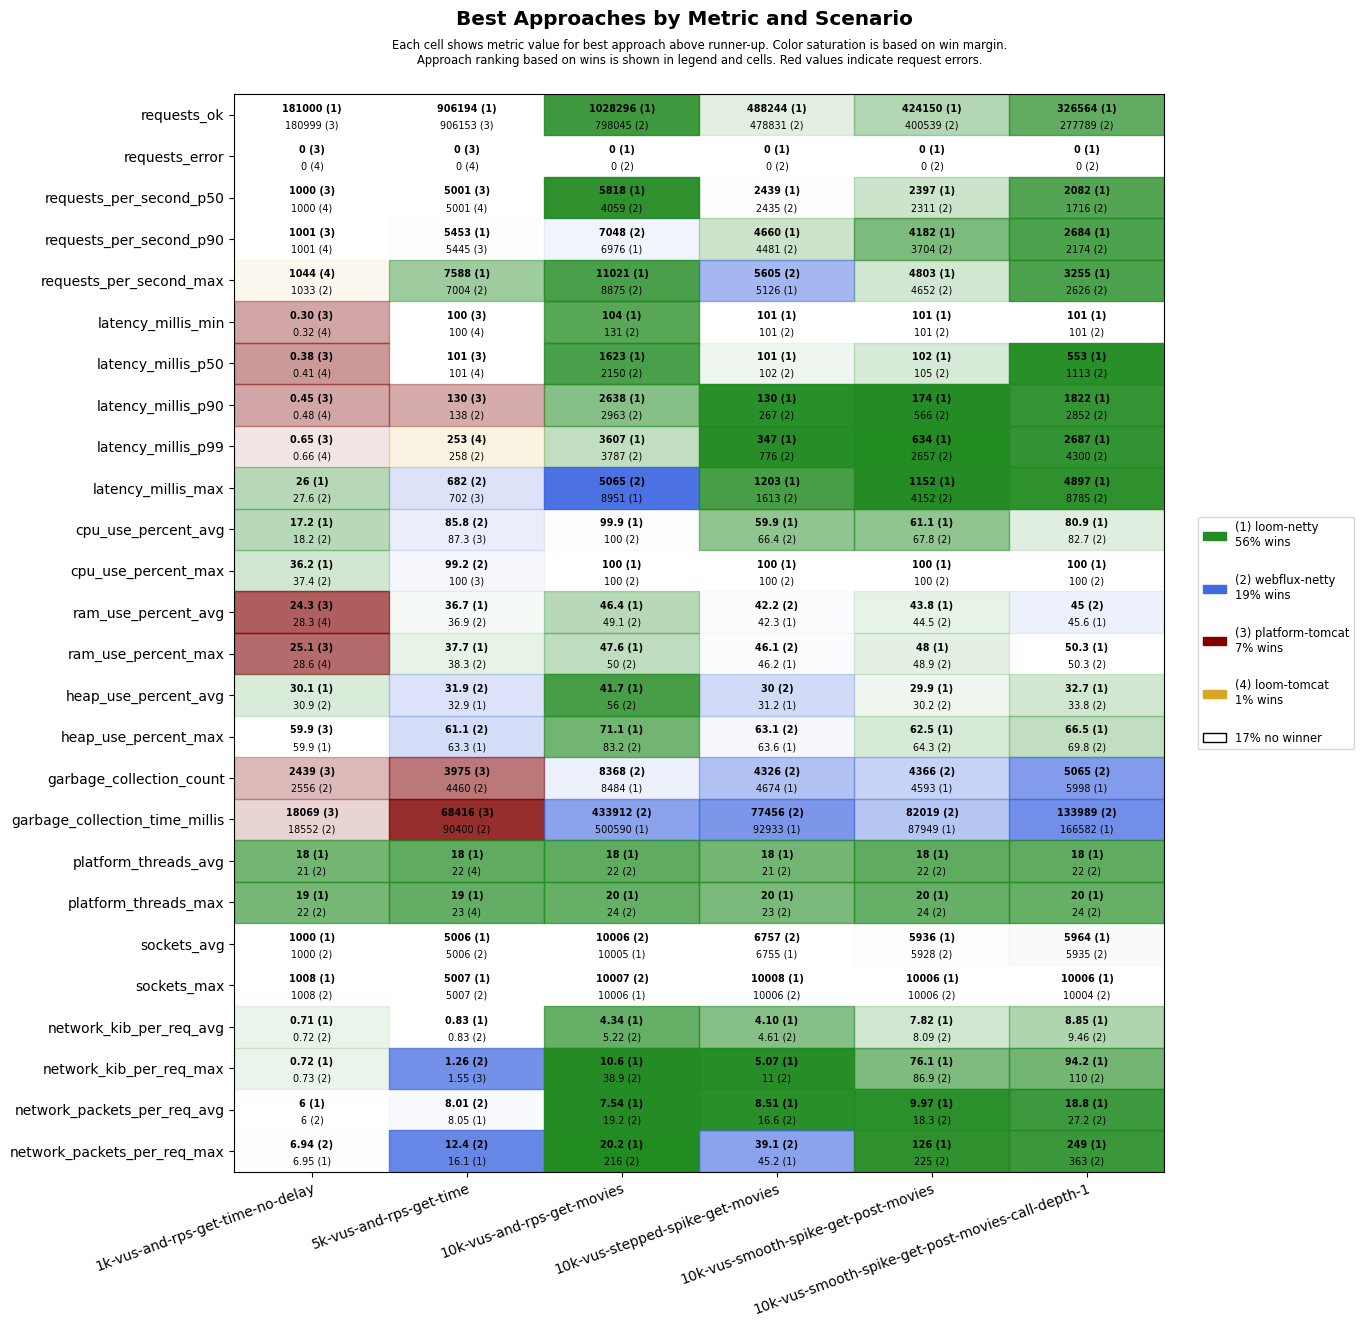

Source data for this figure (header and first rows):
scenario, approach, requests_ok, requests_error, requests_per_second_p50, requests_per_second_p90, requests_per_second_max, latency_millis_min, latency_millis_p50, latency_millis_p90, latency_millis_p99, latency_millis_max, cpu_use_percent_avg, cpu_use_percent_max, ram_use_percent_avg, ram_use_percent_max, heap_use_percent_avg, heap_use_percent_max, garbage_collection_count, garbage_collection_time_millis, platform_threads_avg, platform_threads_max, sockets_avg, sockets_max
1k-vus-and-rps-get-time-no-delay, platform-tomcat, 180999, 0, 1000, 1001, 1026, 0.30, 0.38, 0.45, 0.65, 30.9, 18.5, 47.1, 24.3, 25.1, 32.9, 59.9, 2439, 18069, 297, 298, 994, 1006
1k-vus-and-rps-get-time-no-delay, loom-tomcat, 180998, 0, 1000, 1001, 1044, 0.32, 0.41, 0.48, 0.66, 35.0, 19.3, 37.7, 28.3, 28.6, 31.8, 60.0, 2924, 27133, 22, 23, 994, 1007
1k-vus-and-rps-get-time-no-delay, loom-netty, 181000, 0, 1000, 1001, 1027, 0.37, 0.46, 0.53, 0.73, 26.0, 17.2, 36.2, 28.4, 28.9, 30.1, 59.9, 3349, 28839, 18, 19, 1000, 1008
1k-vus-and-rps-get-time-no-delay, webflux-netty, 180999, 0, 1000, 1001, 1033, 0.35, 0.43, 0.50, 0.70, 27.6, 18.2, 37.4, 28.6, 29.1, 30.9, 60.0, 2556, 18552, 21, 22, 1000, 1008
5k-vus-and-rps-get-time, platform-tomcat, 906153, 0, 5001, 5445, 6009, 100, 101, 130, 264, 702, 87.3, 100, 38.9, 40.2, 43.7, 74.4, 3975, 68416, 1425, 1608, 4981, 5006
5k-vus-and-rps-get-time, loom-tomcat, 905769, 0, 5001, 5395, 6093, 100, 101, 155, 253, 963, 88.0, 100, 40.1, 41.7, 59.2, 90.2, 6603, 109130, 22, 23, 4983, 5006
5k-vus-and-rps-get-time, loom-netty, 906194, 0, 5001, 5453, 7588, 100, 101, 144, 272, 718, 90.8, 100, 36.7, 37.7, 32.9, 63.3, 6755, 130809, 18, 19, 5006, 5007
5k-vus-and-rps-get-time, webflux-netty, 905336, 0, 5001, 5138, 7004, 100, 101, 138, 258, 682, 85.8, 99.2, 36.9, 38.3, 31.9, 61.1, 4460, 90400, 22, 23, 5006, 5007
10k-vus-and-rps-get-movies, platform-tomcat, 1121315, 8103, 5568, 9784, 11939, 101, 859, 1447, 2086, 59738, 99.2, 100, 56.6, 65.4, 59.4, 79.5, 8214, 350616, 4850, 6317, 10220, 10497
10k-vus-and-rps-get-movies, loom-tomcat, 745938, 10747, 4148, 5150, 6685, 459, 1932, 2376, 3472, 61508, 98.9, 100, 48.9, 49.9, 73.4, 98.8, 43168, 2813060, 22, 23, 10007, 10008
10k-vus-and-rps-get-movies, loom-netty, 1028296, 0, 5818, 6976, 11021, 104, 1623, 2638, 3607, 8951, 99.9, 100, 46.4, 47.6, 41.7, 71.1, 8484, 500590, 18, 20, 10005, 10006
10k-vus-and-rps-get-movies, webflux-netty, 798045, 0, 4059, 7048, 8875, 131, 2150, 2963, 3787, 5065, 100.0, 100, 49.1, 50, 56.0, 83.2, 8368, 433912, 22, 24, 10006, 10007
10k-vus-stepped-spike-get-movies, platform-tomcat, 463028, 2651, 2438, 3893, 4427, 100, 101, 102, 234, 60001, 52.2, 100, 42.7, 47.7, 36.3, 68.2, 3522, 35875, 483, 856, 6546, 10006
10k-vus-stepped-spike-get-movies, loom-tomcat, 463660, 2655, 2457, 3884, 4745, 100, 101, 103, 204, 60001, 53.5, 100, 42.6, 46.8, 35.4, 68.6, 4586, 50652, 22, 24, 6550, 10006
10k-vus-stepped-spike-get-movies, loom-netty, 488244, 0, 2439, 4660, 5126, 101, 101, 130, 347, 1203, 59.9, 100, 42.3, 46.2, 31.2, 63.6, 4674, 92933, 18, 20, 6755, 10008
10k-vus-stepped-spike-get-movies, webflux-netty, 478831, 0, 2435, 4481, 5605, 101, 102, 267, 776, 1613, 66.4, 100, 42.2, 46.1, 30.0, 63.1, 4326, 77456, 21, 23, 6757, 10006
10k-vus-smooth-spike-get-post-movies, platform-tomcat, 414702, 1808, 2361, 3906, 5101, 100, 101, 106, 387, 60001, 54.9, 100, 44.3, 49.4, 34.3, 69.0, 3647, 38917, 461, 977, 5771, 10006
10k-vus-smooth-spike-get-post-movies, loom-tomcat, 414162, 1808, 2408, 3890, 4807, 100, 101, 129, 364, 60001, 56.8, 100, 44.4, 49.7, 36.7, 77.1, 4601, 52173, 22, 24, 5774, 10006
10k-vus-smooth-spike-get-post-movies, loom-netty, 424150, 0, 2397, 4182, 4803, 101, 102, 174, 634, 1152, 61.1, 100, 43.8, 48.0, 29.9, 62.5, 4593, 87949, 18, 20, 5936, 10006
10k-vus-smooth-spike-get-post-movies, webflux-netty, 400539, 0, 2311, 3704, 4652, 101, 105, 566, 2657, 4152, 67.8, 100, 44.5, 48.9, 30.2, 64.3, 4366, 82019, 22, 24, 5928, 10006
10k-vus-smooth-spike-get-post-movies-cal…, platform-tomcat, 304107, 6057, 1848, 2570, 3811, 10.3, 152, 678, 20534, 60001, 77.3, 100, 48.7, 56.7, 47.0, 82.3, 5229, 128366, 2062, 4356, 5748, 9908
10k-vus-smooth-spike-get-post-movies-cal…, loom-tomcat, 278103, 6487, 1678, 2322, 2918, 101, 218, 1321, 20449, 60003, 78.2, 100, 47.9, 53.5, 52.6, 94.6, 10215, 303144, 22, 24, 5777, 9919
10k-vus-smooth-spike-get-post-movies-cal…, loom-netty, 326564, 0, 2082, 2684, 3255, 101, 553, 1822, 2687, 4897, 80.9, 100, 45.6, 50.3, 32.7, 66.5, 5998, 166582, 18, 20, 5964, 10006
10k-vus-smooth-spike-get-post-movies-cal…, webflux-netty, 277789, 0, 1716, 2174, 2626, 101, 1113, 2852, 4300, 8785, 82.7, 100, 45.0, 50.3, 33.8, 69.8, 5065, 133989, 22, 24, 5935, 10004
